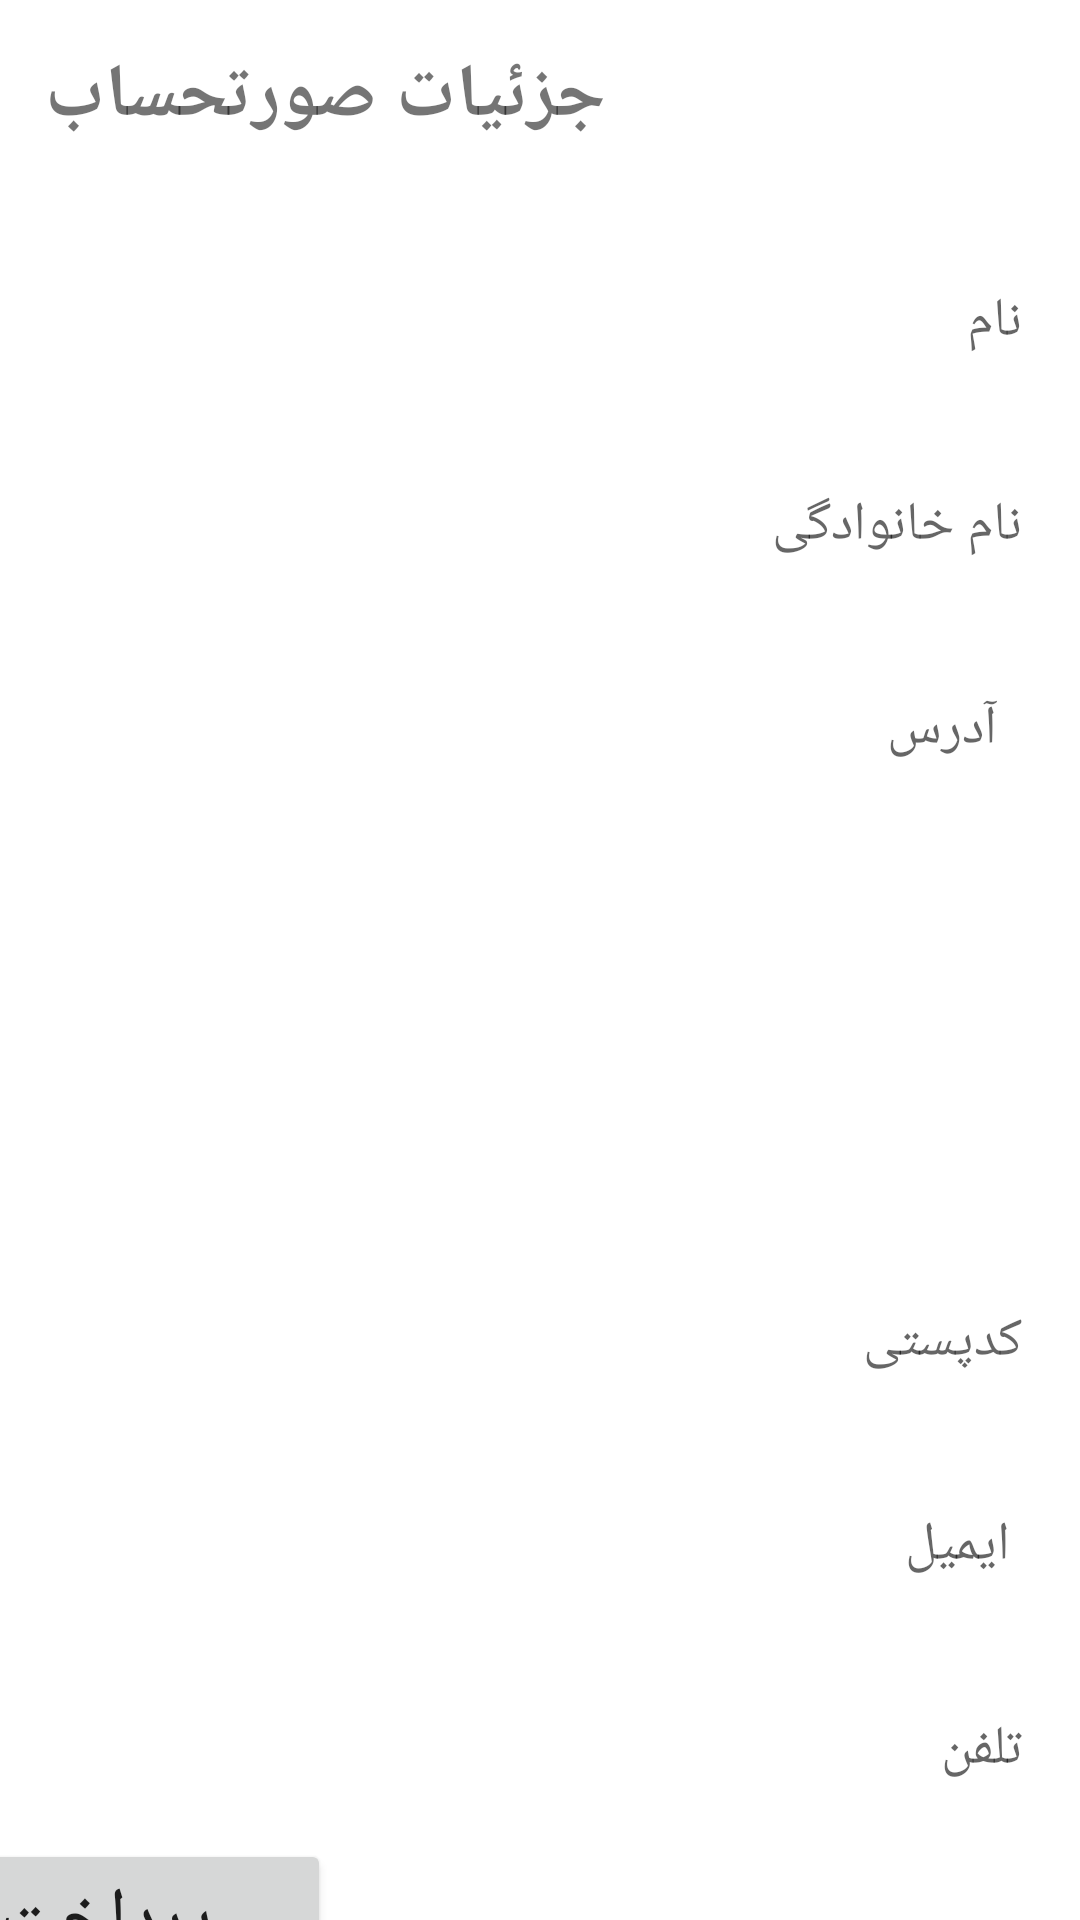

This screen was rendered from an Android layout file. Write that file and the resources it references.
<!-- AndroidManifest.xml: application theme MyMaterialTheme -->
<!-- res/layout/fragment_billing.xml -->
<?xml version="1.0" encoding="utf-8"?>
<android.support.constraint.ConstraintLayout xmlns:android="http://schemas.android.com/apk/res/android"
    xmlns:app="http://schemas.android.com/apk/res-auto"
    xmlns:tools="http://schemas.android.com/tools"
    android:layout_width="match_parent"
    android:layout_height="match_parent"
    android:background="@color/colorBackgroundWhite"
    tools:context=".Fragments.Fragment_Shopping">
    <TextView
        android:id="@+id/detail"
        android:layout_width="217dp"
        android:layout_height="64dp"
        android:gravity="center"
        android:text="جزئیات صورتحساب"
        android:textSize="25dp"
        android:textStyle="bold"
        android:fontFamily="@font/shabnam"
        app:layout_constraintTop_toTopOf="parent"
        tools:layout_editor_absoluteX="184dp"
        tools:ignore="MissingConstraints" />

    <EditText
        android:id="@+id/first_name"
        android:layout_width="150dp"
        android:layout_height="50dp"
        android:layout_marginTop="18dp"
        android:layout_marginRight="15dp"
        app:layout_constraintEnd_toEndOf="parent"
        app:layout_constraintTop_toBottomOf="@+id/detail"
        tools:ignore="MissingConstraints"
        android:background="@null"
        android:hint=" نام"
        android:fontFamily="@font/shabnam"/>
    <EditText
        android:id="@+id/last_name"
        android:layout_width="200dp"
        android:layout_height="50dp"
        android:layout_marginTop="18dp"
        android:layout_marginRight="15dp"
        app:layout_constraintEnd_toEndOf="parent"
        app:layout_constraintTop_toBottomOf="@+id/first_name"
        tools:layout_editor_absoluteX="72dp"
        tools:ignore="MissingConstraints"
        android:background="@null"
        android:hint=" نام خانوادگی"
        android:fontFamily="@font/shabnam"/>
    <EditText
        android:id="@+id/address"
        android:layout_width="352dp"
        android:layout_height="50dp"
        android:layout_marginTop="18dp"
        android:layout_marginRight="15dp"
        app:layout_constraintEnd_toEndOf="parent"
        app:layout_constraintTop_toBottomOf="@+id/last_name"
        tools:layout_editor_absoluteX="72dp"
        android:background="@null"
        tools:ignore="MissingConstraints"
        android:hint="   آدرس"
        android:fontFamily="@font/shabnam"/>
    <Spinner
        android:id="@+id/city"
        android:layout_width="100dp"
        android:layout_height="50dp"
        android:layout_marginTop="18dp"
        android:layout_marginRight="15dp"
        app:layout_constraintEnd_toEndOf="parent"
        app:layout_constraintTop_toBottomOf="@+id/address"
        tools:layout_editor_absoluteX="72dp"
        tools:ignore="MissingConstraints"
        android:background="@null"
        android:hint=" شهر"/>
    <Spinner
        android:id="@+id/state"
        android:layout_width="100dp"
        android:layout_height="50dp"
        android:layout_marginTop="18dp"
        android:layout_marginRight="15dp"
        app:layout_constraintEnd_toEndOf="parent"
        app:layout_constraintTop_toBottomOf="@+id/city"
        tools:layout_editor_absoluteX="72dp"
        tools:ignore="MissingConstraints"
        android:background="@null"
        android:hint=" استان"/>
    <EditText
        android:id="@+id/passcode"
        android:layout_width="200dp"
        android:layout_height="50dp"
        android:layout_marginTop="18dp"
        android:layout_marginRight="15dp"
        app:layout_constraintEnd_toEndOf="parent"
        app:layout_constraintTop_toBottomOf="@+id/state"
        tools:layout_editor_absoluteX="72dp"
        tools:ignore="MissingConstraints"
        android:background="@null"
        android:hint=" کدپستی"
        android:fontFamily="@font/shabnam"/>
    <EditText
        android:id="@+id/email"
        android:layout_width="352dp"
        android:layout_height="50dp"
        android:layout_marginTop="18dp"
        android:layout_marginRight="15dp"
        app:layout_constraintEnd_toEndOf="parent"
        app:layout_constraintTop_toBottomOf="@+id/passcode"
        tools:layout_editor_absoluteX="72dp"
        tools:ignore="MissingConstraints"
        android:background="@null"
        android:hint="  ایمیل"/>
    <EditText
        android:id="@+id/phone"
        android:layout_width="170dp"
        android:layout_height="50dp"
        android:layout_marginTop="18dp"
        android:layout_marginRight="15dp"
        app:layout_constraintEnd_toEndOf="parent"
        app:layout_constraintTop_toBottomOf="@+id/email"
        tools:layout_editor_absoluteX="72dp"
        tools:ignore="MissingConstraints"
        android:background="@null"
        android:hint=" تلفن"/>

    <Button
        android:id="@+id/payment"
        android:layout_width="150dp"
        android:layout_height="50dp"
        android:layout_marginTop="5dp"
        android:layout_marginRight="250dp"
        android:text="پرداخت"
        android:textSize="25dp"
        app:layout_constraintEnd_toEndOf="parent"
        app:layout_constraintTop_toBottomOf="@+id/phone" />
</android.support.constraint.ConstraintLayout>
<!-- resources referenced by this layout -->
<resources>
  <color name="colorBackgroundWhite">#FFFFFF</color>
  <style name="MyMaterialTheme" parent="MyMaterialTheme.Base">
          
      </style>
  <style name="MyMaterialTheme.Base" parent="Theme.AppCompat.Light.DarkActionBar">
          <item name="windowNoTitle">true</item>
          <item name="windowActionBar">false</item>
          <item name="colorPrimary">@color/colorPrimary</item>
          <item name="colorPrimaryDark">@color/colorPrimaryDark</item>
          <item name="colorAccent">@color/colorAccent</item>
          <item name="android:windowContentTransitions">true</item>
      </style>
  <color name="colorPrimary">#05585C</color>
  <color name="colorPrimaryDark">#012b2d</color>
  <color name="colorAccent">#FFFFFF</color>
</resources>
